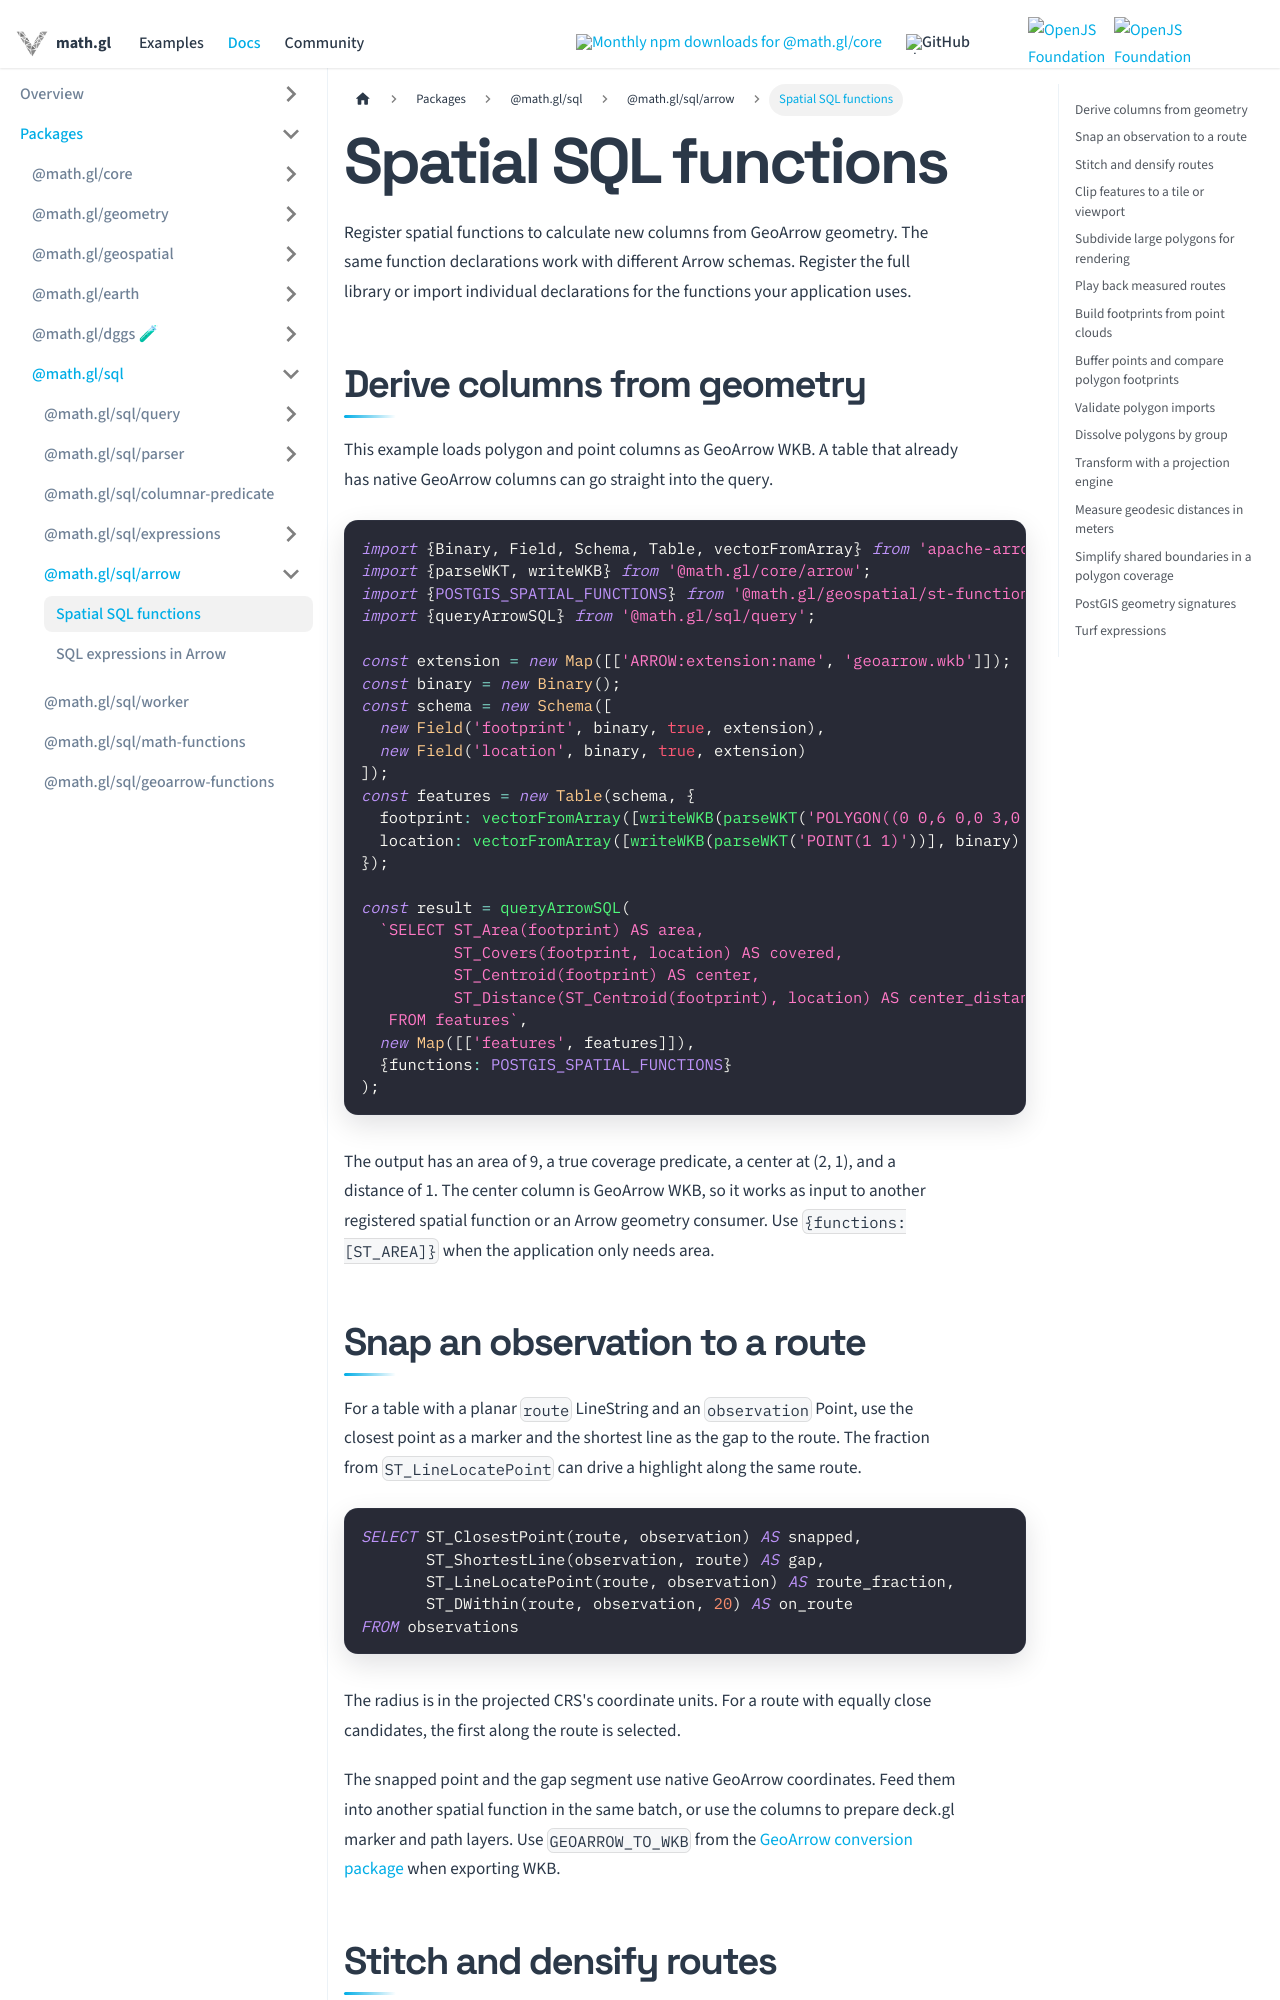

repository: visgl/math.gl · page: docs/modules/sql/arrow/spatial-functions.html · generator: docusaurus

# Spatial SQL functions

Register spatial functions to calculate new columns from GeoArrow geometry. The same
function declarations work with different Arrow schemas. Register the full library
or import individual declarations for the functions your application uses.

## Derive columns from geometry

This example loads polygon and point columns as GeoArrow WKB. A table that already
has native GeoArrow columns can go straight into the query.

```ts
import {Binary, Field, Schema, Table, vectorFromArray} from 'apache-arrow';
import {parseWKT, writeWKB} from '@math.gl/core/arrow';
import {POSTGIS_SPATIAL_FUNCTIONS} from '@math.gl/geospatial/st-functions';
import {queryArrowSQL} from '@math.gl/sql/query';

const extension = new Map([['ARROW:extension:name', 'geoarrow.wkb']]);
const binary = new Binary();
const schema = new Schema([
  new Field('footprint', binary, true, extension),
  new Field('location', binary, true, extension)
]);
const features = new Table(schema, {
  footprint: vectorFromArray([writeWKB(parseWKT('POLYGON((0 0,6 0,0 3,0 0))'))], binary),
  location: vectorFromArray([writeWKB(parseWKT('POINT(1 1)'))], binary)
});

const result = queryArrowSQL(
  `SELECT ST_Area(footprint) AS area,
          ST_Covers(footprint, location) AS covered,
          ST_Centroid(footprint) AS center,
          ST_Distance(ST_Centroid(footprint), location) AS center_distance
   FROM features`,
  new Map([['features', features]]),
  {functions: POSTGIS_SPATIAL_FUNCTIONS}
);
```

The output has an area of 9, a true coverage predicate, a center at (2, 1), and a
distance of 1. The center column is GeoArrow WKB, so it works as input to another
registered spatial function or an Arrow geometry consumer. Use
`{functions: [ST_AREA]}` when the application only needs area.

## Snap an observation to a route

For a table with a planar `route` LineString and an `observation` Point, use the
closest point as a marker and the shortest line as the gap to the route. The
fraction from `ST_LineLocatePoint` can drive a highlight along the same route.

```sql
SELECT ST_ClosestPoint(route, observation) AS snapped,
       ST_ShortestLine(observation, route) AS gap,
       ST_LineLocatePoint(route, observation) AS route_fraction,
       ST_DWithin(route, observation, 20) AS on_route
FROM observations
```

The radius is in the projected CRS's coordinate units. For a route with equally
close candidates, the first along the route is selected.

The snapped point and the gap segment use native GeoArrow coordinates. Feed them
into another spatial function in the same batch, or use the columns to prepare
deck.gl marker and path layers. Use `GEOARROW_TO_WKB` from the
[GeoArrow conversion package](../geoarrow-functions.md) when exporting WKB.
